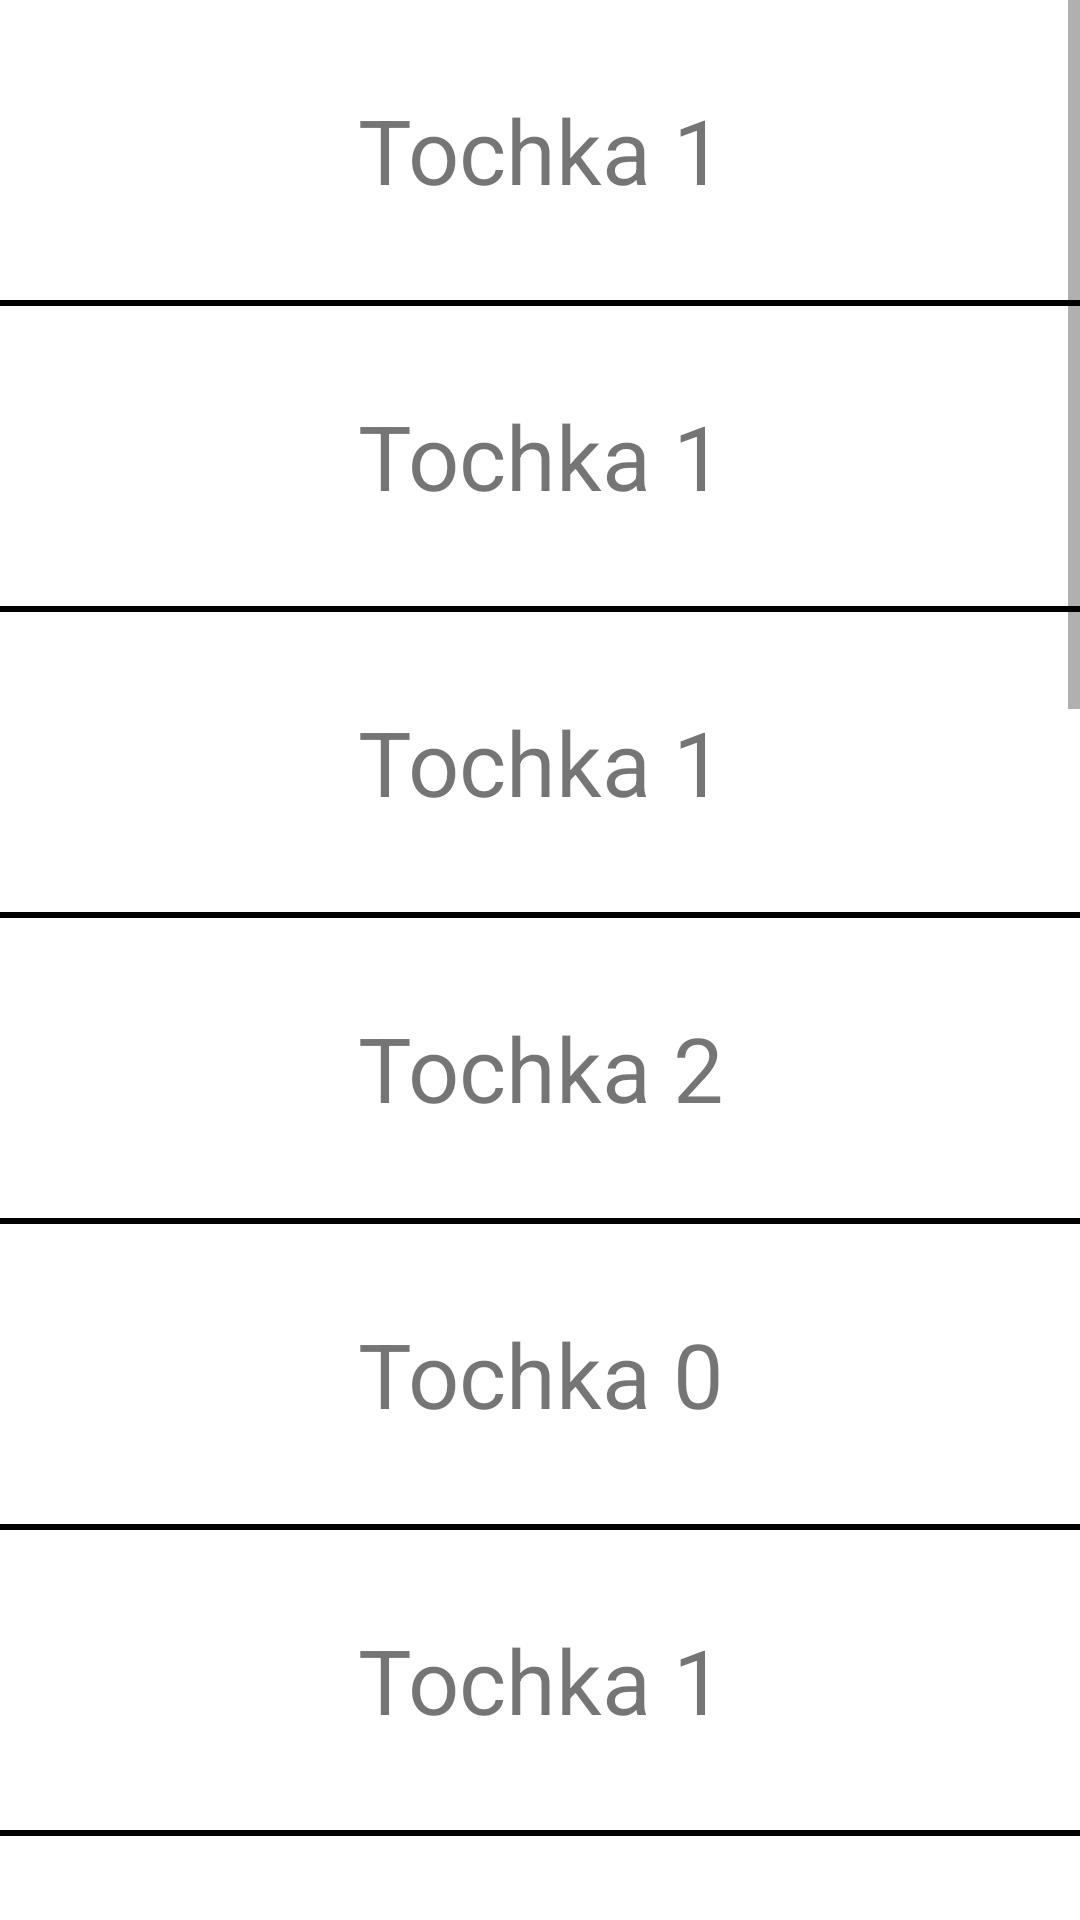

Here is an Android app screen rendered from its layout file. Give the layout XML and the strings, colors and styles it references.
<!-- AndroidManifest.xml: application theme Theme.KatyaAppJava -->
<!-- res/layout/activity_list_screen.xml -->
<?xml version="1.0" encoding="utf-8"?>
<FrameLayout xmlns:android="http://schemas.android.com/apk/res/android"
    xmlns:app="http://schemas.android.com/apk/res-auto"
    xmlns:tools="http://schemas.android.com/tools"
    android:layout_width="match_parent"
    android:layout_height="match_parent"
    android:background="@color/green"
    tools:context=".ListScreen">
    <ScrollView
        android:layout_width="match_parent"
        android:layout_height="match_parent">
    <LinearLayout
        android:layout_width="match_parent"
        android:layout_height="match_parent"
        android:orientation="vertical">
        <TextView
            android:layout_height="100dp"
            android:id="@+id/p0"
            android:textSize="30sp"
            android:onClick="toPoint0"
            android:background="@color/green"
            android:gravity="center"
            android:layout_width="match_parent"
            android:text="Tochka 1"
            />

        <TextView
            android:layout_width="match_parent"
            android:layout_height="2dp"
            android:background="@color/black"/>

        <TextView
            android:layout_height="100dp"
            android:id="@+id/p1"
            android:layout_width="match_parent"
            android:onClick="toPoint1"
            android:textSize="30sp"
            android:background="@color/green"
            android:gravity="center"
            android:text="Tochka 1"
            />
        <TextView
            android:layout_width="match_parent"
            android:layout_height="2dp"
            android:background="@color/black"/>
        <TextView
            android:layout_height="100dp"
            android:id="@+id/p1_1"
            android:layout_width="match_parent"
            android:onClick="toPoint101"
            android:textSize="30sp"
            android:background="@color/green"
            android:gravity="center"
            android:text="Tochka 1"
            />

        <TextView
            android:layout_width="match_parent"
            android:layout_height="2dp"
            android:background="@color/black"/>
        <TextView
            android:layout_height="100dp"
            android:layout_width="match_parent"
            android:onClick="toPoint2"
            android:textSize="30sp"
            android:background="@color/green"
            android:gravity="center"
            android:id="@+id/p2"
            android:text="Tochka 2"
            />
        <TextView
            android:layout_width="match_parent"
            android:layout_height="2dp"
            android:background="@color/black"/>

        <TextView
            android:layout_height="100dp"
            android:layout_width="match_parent"
            android:onClick="toPoint3"
            android:textSize="30sp"
            android:background="@color/green"
            android:gravity="center"            android:text="Tochka 0"
            android:id="@+id/p3"
            />
        <TextView
            android:layout_width="match_parent"
            android:layout_height="2dp"
            android:background="@color/black"/>

        <TextView
            android:layout_height="100dp"
            android:id="@+id/p3_1"
            android:layout_width="match_parent"
            android:onClick="toPoint301"
            android:textSize="30sp"
            android:background="@color/green"
            android:gravity="center"
            android:text="Tochka 1"
            />

        <TextView
            android:layout_width="match_parent"
            android:layout_height="2dp"
            android:background="@color/black"/>

        <TextView
            android:layout_height="100dp"
            android:onClick="toPoint4"
            android:layout_width="match_parent"
            android:textSize="30sp"
            android:background="@color/green"
            android:gravity="center"
            android:text="Tochka 2"
            android:id="@+id/p4"
            />
        <TextView
            android:layout_width="match_parent"
            android:layout_height="2dp"
            android:background="@color/black"/>
        <TextView
            android:id="@+id/p5"
            android:layout_height="100dp"
            android:layout_width="match_parent"
            android:textSize="30sp"
            android:onClick="toPoint5"
            android:background="@color/green"
            android:gravity="center"
            android:text="Tochka 2"
            />
        <TextView
            android:layout_width="match_parent"
            android:layout_height="2dp"
            android:background="@color/black"/>
        <TextView
            android:layout_height="100dp"
            android:layout_width="match_parent"
            android:textSize="30sp"
            android:onClick="toPoint6"
            android:background="@color/green"
            android:gravity="center"
            android:text="Tochka 2"
            android:id="@+id/p6"
            />
        <TextView
            android:layout_width="match_parent"
            android:layout_height="2dp"
            android:background="@color/black"/>
        <TextView
            android:layout_height="100dp"
            android:id="@+id/p7"
            android:layout_width="match_parent"

            android:onClick="toPoint7"
            android:textSize="30sp"
            android:background="@color/green"
            android:gravity="center"            android:text="Tochka 2"
            />
        <TextView
            android:layout_width="match_parent"
            android:layout_height="2dp"
            android:background="@color/black"/>
        <TextView
            android:layout_height="100dp"
            android:layout_width="match_parent"

            android:onClick="toPoint8"
            android:textSize="30sp"
            android:background="@color/green"
            android:gravity="center"
            android:id="@+id/p8"
            android:text="Tochka 2"
            />
        <TextView
            android:layout_width="match_parent"
            android:layout_height="2dp"
            android:background="@color/black"/>

        <TextView
            android:layout_height="100dp"
            android:id="@+id/p8_1"
            android:layout_width="match_parent"

            android:onClick="toPoint801"
            android:textSize="30sp"
            android:background="@color/green"
            android:gravity="center"
            android:text="Tochka 2"
            />

        <TextView
            android:layout_width="match_parent"
            android:layout_height="2dp"
            android:background="@color/black"/>

        <TextView
            android:layout_height="100dp"
            android:id="@+id/p9"
            android:layout_width="match_parent"

            android:onClick="toPoint9"
            android:textSize="30sp"
            android:background="@color/green"
            android:gravity="center"
            android:text="Tochka 2"
            />
        <TextView
            android:layout_width="match_parent"
            android:layout_height="2dp"
            android:background="@color/black"/>
        <TextView
            android:layout_height="100dp"
            android:layout_width="match_parent"

            android:onClick="toPoint10"
            android:textSize="30sp"
            android:background="@color/green"
            android:gravity="center"
            android:text="Tochka 2"
            android:id="@+id/p10"
            />
        <TextView
            android:layout_width="match_parent"
            android:layout_height="2dp"
            android:background="@color/black"/>
        <TextView
            android:layout_height="100dp"
            android:layout_width="match_parent"

            android:onClick="toPoint11"
            android:textSize="30sp"
            android:background="@color/green"
            android:gravity="center"
            android:id="@+id/p11"
            android:text="Tochka 2"
            />
        <TextView
            android:layout_width="match_parent"
            android:layout_height="2dp"
            android:background="@color/black"/>

        <TextView
            android:layout_height="100dp"
            android:id="@+id/p11_1"
            android:layout_width="match_parent"

            android:onClick="toPoint1101"
            android:textSize="30sp"
            android:background="@color/green"
            android:gravity="center"
            android:text="Tochka 2"
            />

        <TextView
            android:layout_width="match_parent"
            android:layout_height="2dp"
            android:background="@color/black"/>
        <TextView
            android:layout_height="100dp"
            android:layout_width="match_parent"
            android:id="@+id/p12"

            android:onClick="toPoint12"
            android:textSize="30sp"
            android:background="@color/green"
            android:gravity="center"
            android:text="Tochka 2"
            />
    </LinearLayout>
    </ScrollView>

</FrameLayout>
<!-- resources referenced by this layout -->
<resources>
  <style name="Theme.KatyaAppJava" parent="Theme.MaterialComponents.DayNight.NoActionBar">
          
          <item name="colorPrimary">@color/purple_500</item>
          <item name="colorPrimaryVariant">@color/purple_700</item>
          <item name="colorOnPrimary">@color/white</item>
          
          <item name="colorSecondary">@color/teal_200</item>
          <item name="colorSecondaryVariant">@color/teal_700</item>
          <item name="colorOnSecondary">@color/black</item>
          
          <item name="android:statusBarColor" tools:targetApi="l">?attr/colorPrimaryVariant</item>
          
      </style>
  <!-- not gathered from this repository: default colours our renderer supplied (Android Studio template values) -->
  <color name="purple_500">#FF6200EE</color>
  <color name="purple_700">#FF3700B3</color>
  <color name="teal_200">#FF03DAC5</color>
  <color name="teal_700">#FF018786</color>
  <color name="black">#FF000000</color>
  <color name="white">#FFFFFFFF</color>
</resources>
